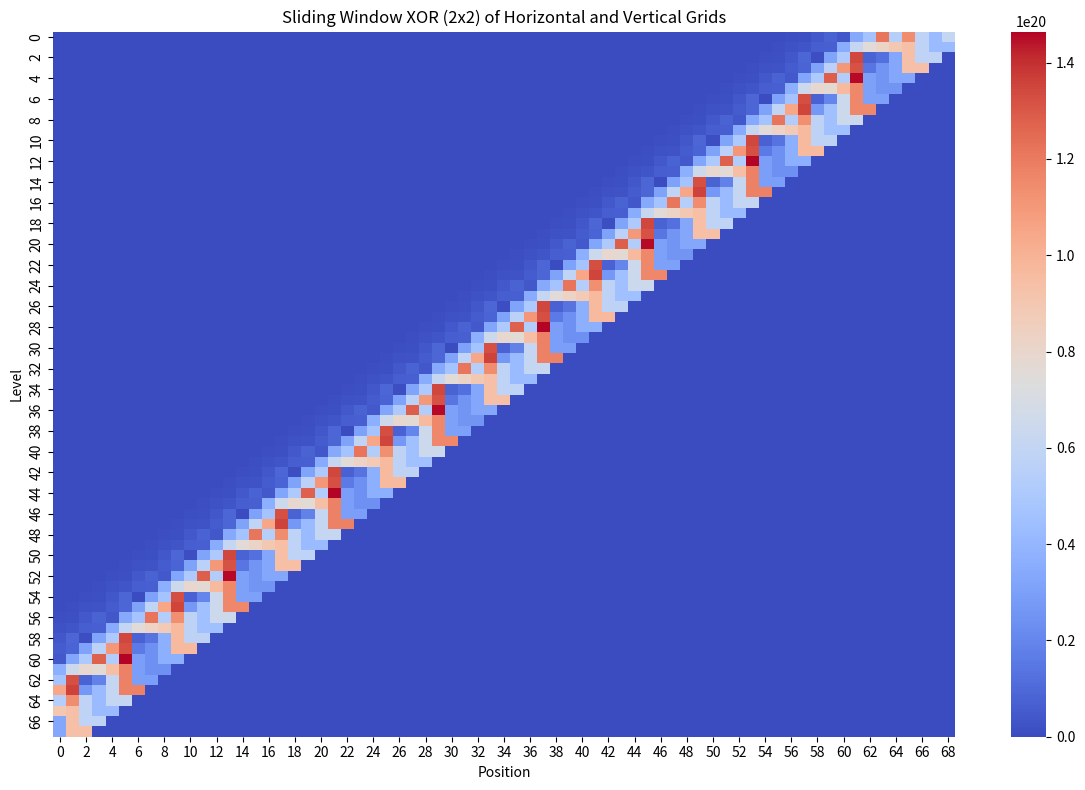

Reproduce this figure in Python.
import matplotlib.pyplot as plt
import numpy as np
import seaborn as sns

# Input data
KH = ["0x1", "0x3", "0x7", "0x8", "0x15", "0x31", "0x4C", "0xE0", "0x1D3", "0x202",
      "0x483", "0xA7B", "0x1460", "0x2930", "0x68f3", "0xc936", "0x1764f", "0x3080d",
      "0x57491", "0xd2c55", "0x1ba534", "0x2de40f", "0xc2a04", "0x1fa5ee5", "0x340326e",
      "0x6ac3875", "0xd916ce8", "0x172551f", "0xd94cd64", "0x7d4fe747", "0x862a62e",
      "0x1a96ca8d8", "0x966200", "0x34a03911d", "0x4aed21170", "0xde820a7c",
      "0x17577a36a", "0x22382fecd", "0x465f83ee2", "0x9e4933dd0", "0x153859acc5b",
      "0x221c58d8f", "0x3b627c591", "0x2b335a0f", "0x12fca143c05", "0x2ec18388d544",
      "0x61cb533cba", "0xade6d7ce3b9b", "0x174176b01f54d", "0x2bd43c2e9354",
      "0x75070a1a309d4", "0x8efae164cb9e3c", "0x185788e47e326c", "0x236f6d3ad1f43",
      "0x1f5bf87e67e114", "0x18b63ac4ffdf", "0x1eb25c90795d61c", "0x2b79852183a21",
      "0x7436cbb87cab44f", "0xfc07a1182367bbe", "0x13c96a3742f64906",
      "0x363d541eb611abee", "0x7cce5efdaccf6808", "0x70f1127b09112d4",
      "0x1a838b13505b26867", "0x2832ed74f2b5e35ee", "0x730fc232c1942c1ac",
      "0x6ebb3940cd6c1491", "0x101d83275f2bc7e0c", "0x349b84b6431a6c4f1"]

def hex_xor(a, b):
    return int(a, 16) ^ int(b, 16)

def build_difference_table():
    table = []
    current_level = list(KH)
    table.append([int(x, 16) for x in current_level])
    while len(current_level) > 1:
        next_level = []
        for i in range(len(current_level) - 1):
            diff = hex_xor(current_level[i], current_level[i + 1])
            next_level.append(hex(diff))
        if not next_level:
            break
        table.append([int(x, 16) for x in next_level])
        current_level = next_level
    return table

def compute_2d_xor_grids(table):
    max_len = len(table[0])
    horizontal_grid = np.full((len(table), max_len), np.nan)
    for i, row in enumerate(table):
        for j in range(len(row)):
            horizontal_grid[i, j] = row[j]
    vertical_grid = np.full((len(table)-1, max_len), np.nan)
    for i in range(len(table)-1):
        for j in range(min(len(table[i]), len(table[i+1]))):
            vertical_grid[i, j] = table[i][j] ^ table[i+1][j]
    return horizontal_grid, vertical_grid

def sliding_window_xor(horizontal_grid, vertical_grid, window_size=2):
    rows, cols = horizontal_grid.shape
    vrows, vcols = vertical_grid.shape
    out_rows = min(rows, vrows) - window_size + 1
    out_cols = min(cols, vcols) - window_size + 1
    output_grid = np.zeros((out_rows, out_cols))
    for i in range(out_rows):
        for j in range(out_cols):
            xor_val = 0
            for wi in range(window_size):
                for wj in range(window_size):
                    h_val = horizontal_grid[i + wi, j + wj]
                    v_val = vertical_grid[i + wi, j + wj]
                    if not np.isnan(h_val):
                        xor_val ^= int(h_val)
                    if not np.isnan(v_val):
                        xor_val ^= int(v_val)
            output_grid[i, j] = xor_val
    return output_grid

def plot_sliding_window_xor(output_grid):
    plt.figure(figsize=(12, 8))
    sns.heatmap(output_grid, cmap='coolwarm', annot=False)
    plt.title('Sliding Window XOR (2x2) of Horizontal and Vertical Grids')
    plt.xlabel('Position')
    plt.ylabel('Level')
    plt.tight_layout()
    plt.savefig('xor_diff_sliding_window_heatmap.png')
    plt.close()

if __name__ == "__main__":
    table = build_difference_table()
    horizontal_grid, vertical_grid = compute_2d_xor_grids(table)
    output_grid = sliding_window_xor(horizontal_grid, vertical_grid, window_size=2)
    plot_sliding_window_xor(output_grid) 
